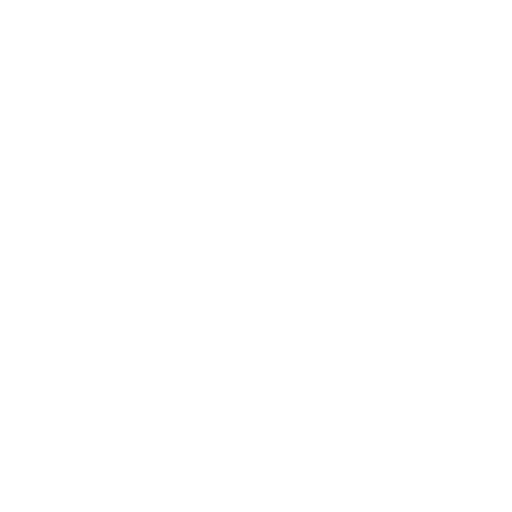
t = 0.00 s
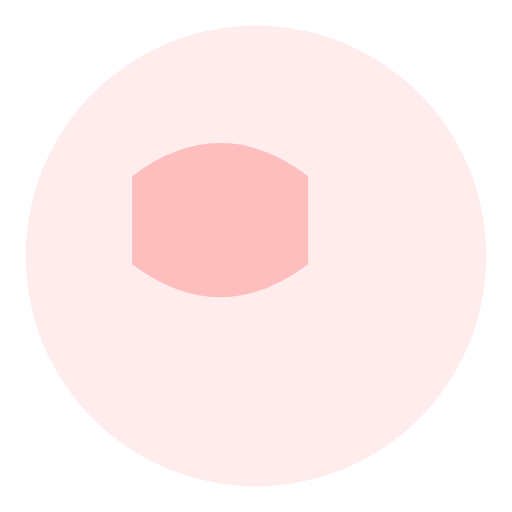
t = 0.15 s
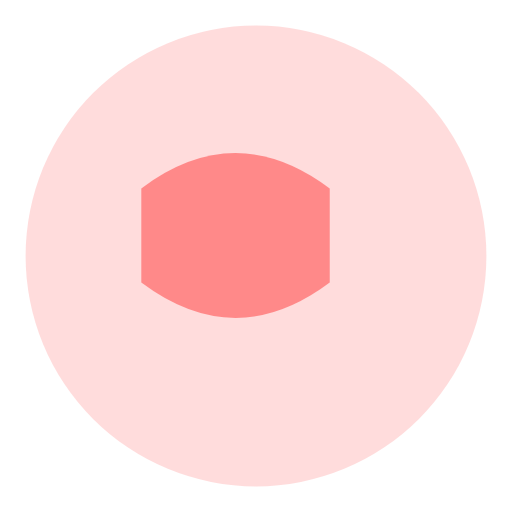
t = 0.30 s
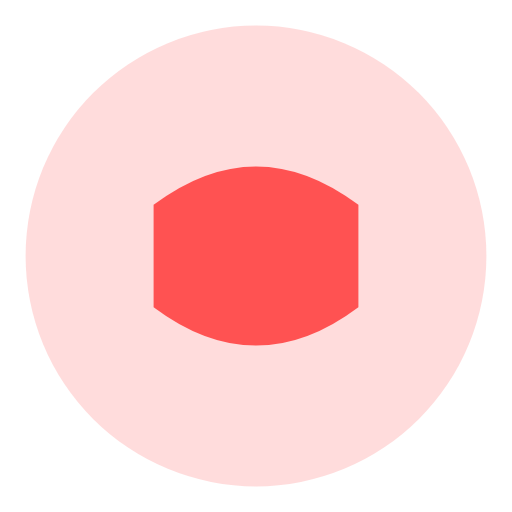
t = 0.50 s
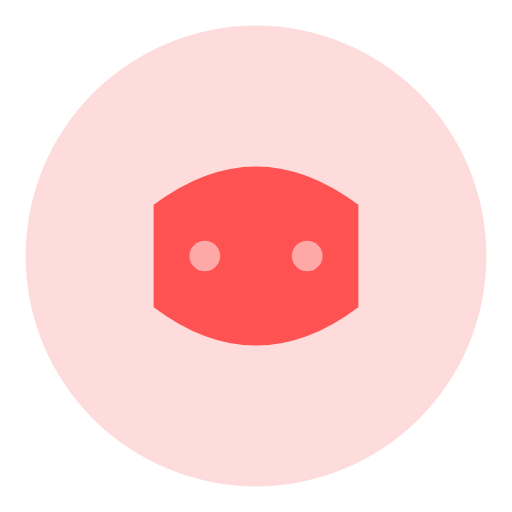
t = 0.65 s
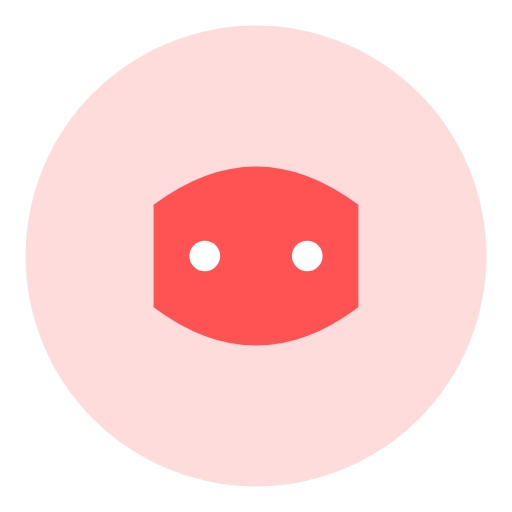
t = 0.80 s

The animated SVG that drew these frames (rendered in a browser with its animation timeline set to each time). Animation: 5 SMIL elements (animate=4,animateTransform=1); one cycle of 0.80 s.

<svg width="100" height="100" viewBox="0 0 100 100" xmlns="http://www.w3.org/2000/svg">
  <!-- Background circle -->
  <circle cx="50" cy="50" r="45" fill="#FF5252" opacity="0">
    <animate attributeName="opacity" from="0" to="0.2" dur="0.3s" fill="freeze" />
  </circle>
  
  <!-- Impostor mask shape -->
  <path d="M 30 40 Q 50 25 70 40 L 70 60 Q 50 75 30 60 Z" fill="#FF5252" opacity="0">
    <animate attributeName="opacity" from="0" to="1" dur="0.5s" fill="freeze" />
    <animateTransform
      attributeName="transform"
      attributeType="XML"
      type="scale"
      from="0.8"
      to="1"
      dur="0.5s"
      fill="freeze"
    />
  </path>
  
  <!-- Eyes -->
  <circle cx="40" cy="50" r="3" fill="white" opacity="0">
    <animate attributeName="opacity" from="0" to="1" dur="0.3s" begin="0.5s" fill="freeze" />
  </circle>
  <circle cx="60" cy="50" r="3" fill="white" opacity="0">
    <animate attributeName="opacity" from="0" to="1" dur="0.3s" begin="0.5s" fill="freeze" />
  </circle>
</svg>
